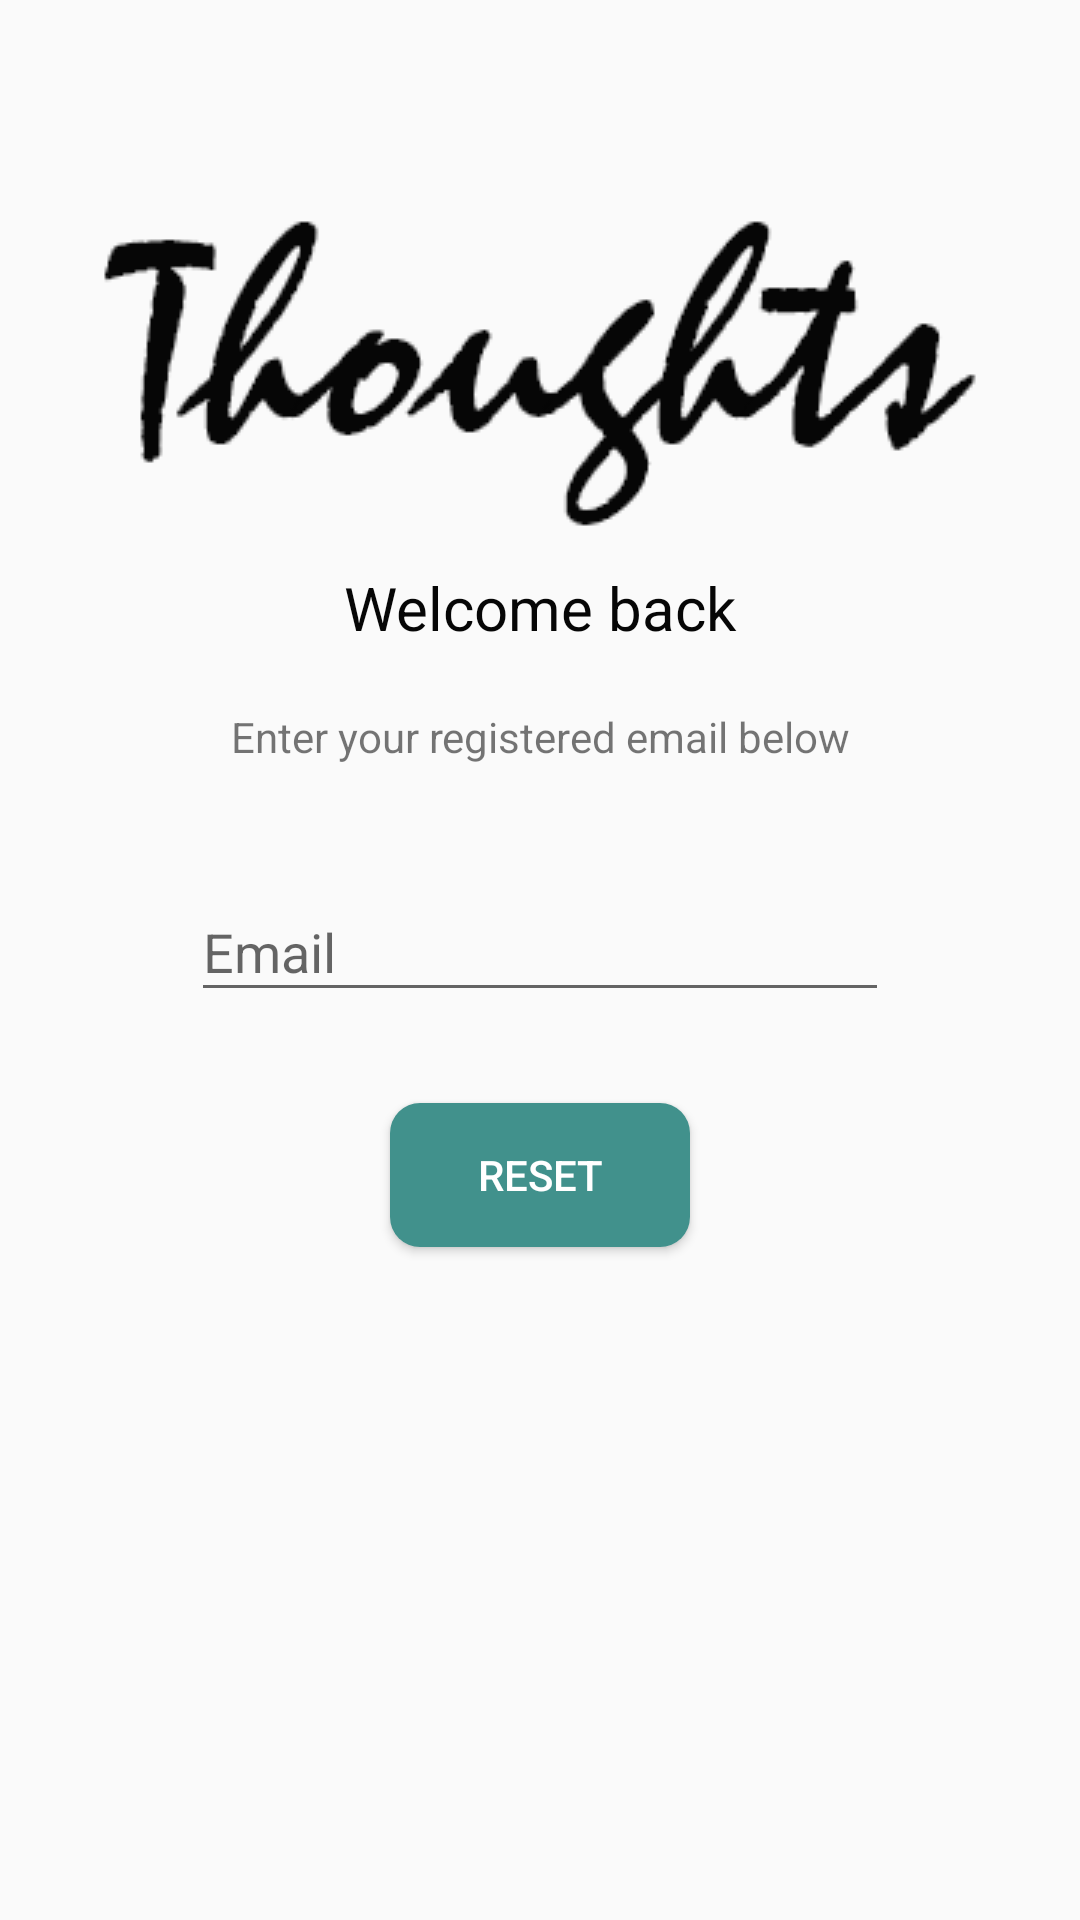

Produce the Android XML layout that renders to this screen, including the resource entries it uses.
<!-- AndroidManifest.xml: application theme AppTheme -->
<!-- res/layout/activity_forgot_password.xml -->
<?xml version="1.0" encoding="utf-8"?>
<androidx.constraintlayout.widget.ConstraintLayout xmlns:android="http://schemas.android.com/apk/res/android"
    xmlns:app="http://schemas.android.com/apk/res-auto"
    xmlns:tools="http://schemas.android.com/tools"
    android:layout_width="match_parent"
    android:layout_height="match_parent"
    tools:context=".ForgotPassword">

    <ImageView
        android:id="@+id/xmlThoughtsimageView"
        android:layout_width="wrap_content"
        android:layout_height="wrap_content"
        android:layout_marginTop="57dp"
        app:layout_constraintEnd_toEndOf="parent"
        app:layout_constraintHorizontal_bias="0.5"
        app:layout_constraintStart_toStartOf="parent"
        app:layout_constraintTop_toTopOf="parent"
        app:srcCompat="@drawable/thoughts1" />

    <TextView
        android:id="@+id/xmlUserRegistration"
        android:layout_width="wrap_content"
        android:layout_height="wrap_content"
        android:fontFamily="sans-serif"
        android:text="Welcome back"
        android:textColor="#060606"
        android:textSize="20sp"
        android:paddingTop="10dp"
        app:layout_constraintEnd_toEndOf="parent"
        app:layout_constraintHorizontal_bias="0.5"
        app:layout_constraintStart_toStartOf="parent"
        app:layout_constraintTop_toBottomOf="@id/xmlThoughtsimageView" />

    <TextView
        android:id="@+id/textRegister"
        android:layout_width="wrap_content"
        android:layout_height="wrap_content"
        android:text="Enter your registered email below"
        app:layout_constraintTop_toBottomOf="@id/xmlUserRegistration"
        app:layout_constraintLeft_toLeftOf="parent"
        app:layout_constraintRight_toRightOf="parent"
        android:layout_marginTop="20dp"
        />


    <com.google.android.material.textfield.TextInputLayout
        android:id="@+id/recoveryEmailTextLayout"
        android:layout_width="match_parent"
        android:layout_height="wrap_content"
        app:errorEnabled="true"
        android:layout_marginLeft="63.5dp"
        android:layout_marginRight="63.5dp"
        android:layout_marginTop="30dp"
        app:layout_constraintLeft_toLeftOf="parent"
        app:layout_constraintRight_toRightOf="parent"
        app:layout_constraintTop_toBottomOf="@id/textRegister">

        <com.google.android.material.textfield.TextInputEditText
            android:id="@+id/recoveryEmailText"
            android:layout_width="match_parent"
            android:layout_height="wrap_content"
            android:hint="Email"
            android:inputType="textEmailAddress"/>

    </com.google.android.material.textfield.TextInputLayout>

    <Button
        android:id="@+id/xmlLoginButton"
        android:layout_width="0dp"
        android:layout_height="wrap_content"
        android:layout_marginLeft="130dp"
        android:layout_marginRight="130dp"
        android:layout_marginTop="10dp"
        android:background="@drawable/loginbuttondisplay"
        android:text="Reset"
        android:textColor="#FFF"
        app:layout_constraintLeft_toLeftOf="parent"
        app:layout_constraintRight_toRightOf="parent"
        app:layout_constraintTop_toBottomOf="@id/recoveryEmailTextLayout" />




</androidx.constraintlayout.widget.ConstraintLayout>
<!-- resources referenced by this layout -->
<resources>
  <!-- drawable loginbuttondisplay (drawable) -->
  <?xml version="1.0" encoding="utf-8"?>
  <shape android:shape="rectangle" xmlns:android="http://schemas.android.com/apk/res/android">
      <corners android:radius="10dp"/>
      <solid android:color="#41918C"/>
  
  
  </shape>
  <!-- drawable thoughts1: png bitmap (drawable-v24, 7492 bytes) -->
  <style name="AppTheme" parent="Theme.AppCompat.Light.DarkActionBar">
          
          <item name="colorPrimary">@color/colorPrimary</item>
          <item name="colorPrimaryDark">@color/colorPrimaryDark</item>
          <item name="colorAccent">@color/colorAccent</item>
      </style>
  <color name="colorPrimary">#41918C</color>
  <color name="colorPrimaryDark">#41918C</color>
  <color name="colorAccent">#03DAC5</color>
</resources>
